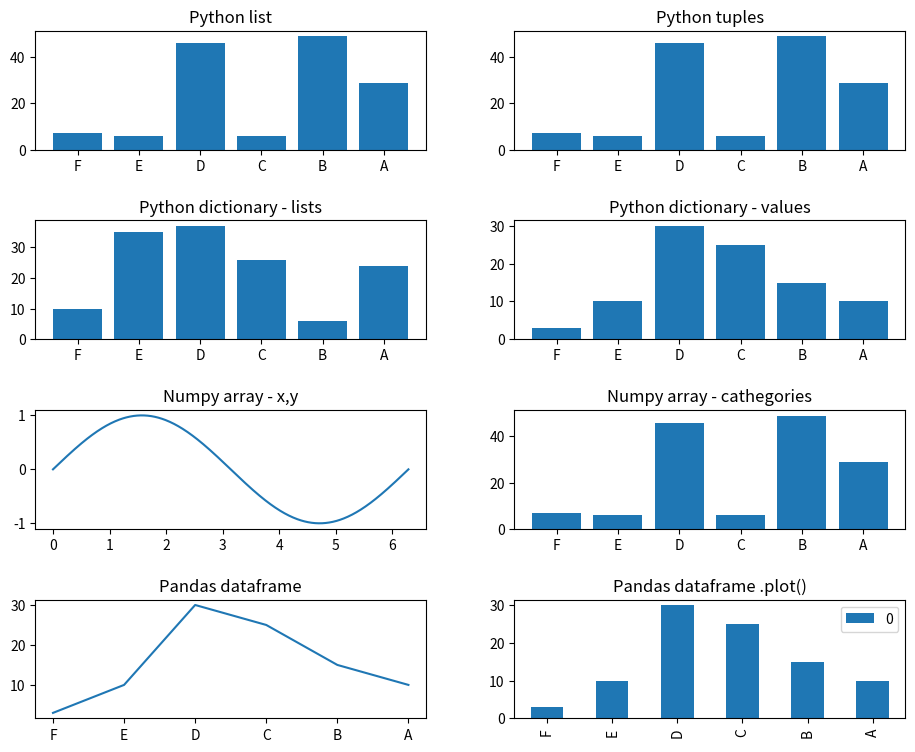

Source code (Python):
import numpy as np
import pandas as pd
import matplotlib.pyplot as plt


# Create figure

fig, axs = plt.subplots(4, 2, figsize=(10, 8))
fig.tight_layout(pad=3.0)



# Python list

data = np.random.randint(low=0,high=50,size=6).tolist()
cats = ['F','E','D','C','B','A']

axs[0][0].bar(cats,data)
axs[0][0].set_title("Python list")


# Python tuple

tuple_data = tuple(data)
tuple_cats = tuple(cats)

axs[0][1].bar(tuple_cats,tuple_data)
axs[0][1].set_title("Python tuples")

# Python dictionary

dict_data = {
    "values": np.random.randint(low=0,high=50,size=6).tolist(),
    "cathegories": ['F','E','D','C','B','A']
    }

dict_data_cats = {
    "F": 3,
    "E": 10,
    "D": 30,
    "C": 25,
    "B": 15,
    "A": 10
    }

# Cannot input dictionaries directly

axs[1][0].bar(dict_data['cathegories'],dict_data['values'])
axs[1][0].set_title("Python dictionary - lists")
axs[1][1].bar(dict_data_cats.keys(),dict_data_cats.values())
axs[1][1].set_title("Python dictionary - values")


# Numpy Arrays

x = np.linspace(0,2*np.pi,500)
y = np.sin(x)

np_data = np.array(data)
np_cats = np.array(cats)

axs[2][0].plot(x,y)
axs[2][0].set_title("Numpy array - x,y")
axs[2][1].bar(np_cats,np_data)
axs[2][1].set_title("Numpy array - cathegories")

# Pandas Dataframe

df = pd.DataFrame.from_dict(dict_data_cats, orient='index')

axs[3][0].plot(df)
axs[3][0].set_title("Pandas dataframe")

# axs[3][1].bar(df) - not possible

# can still be plotted with:
df.plot(kind='bar', ax=axs[3][1])
axs[3][1].set_title("Pandas dataframe .plot()")

# Show output

plt.show()